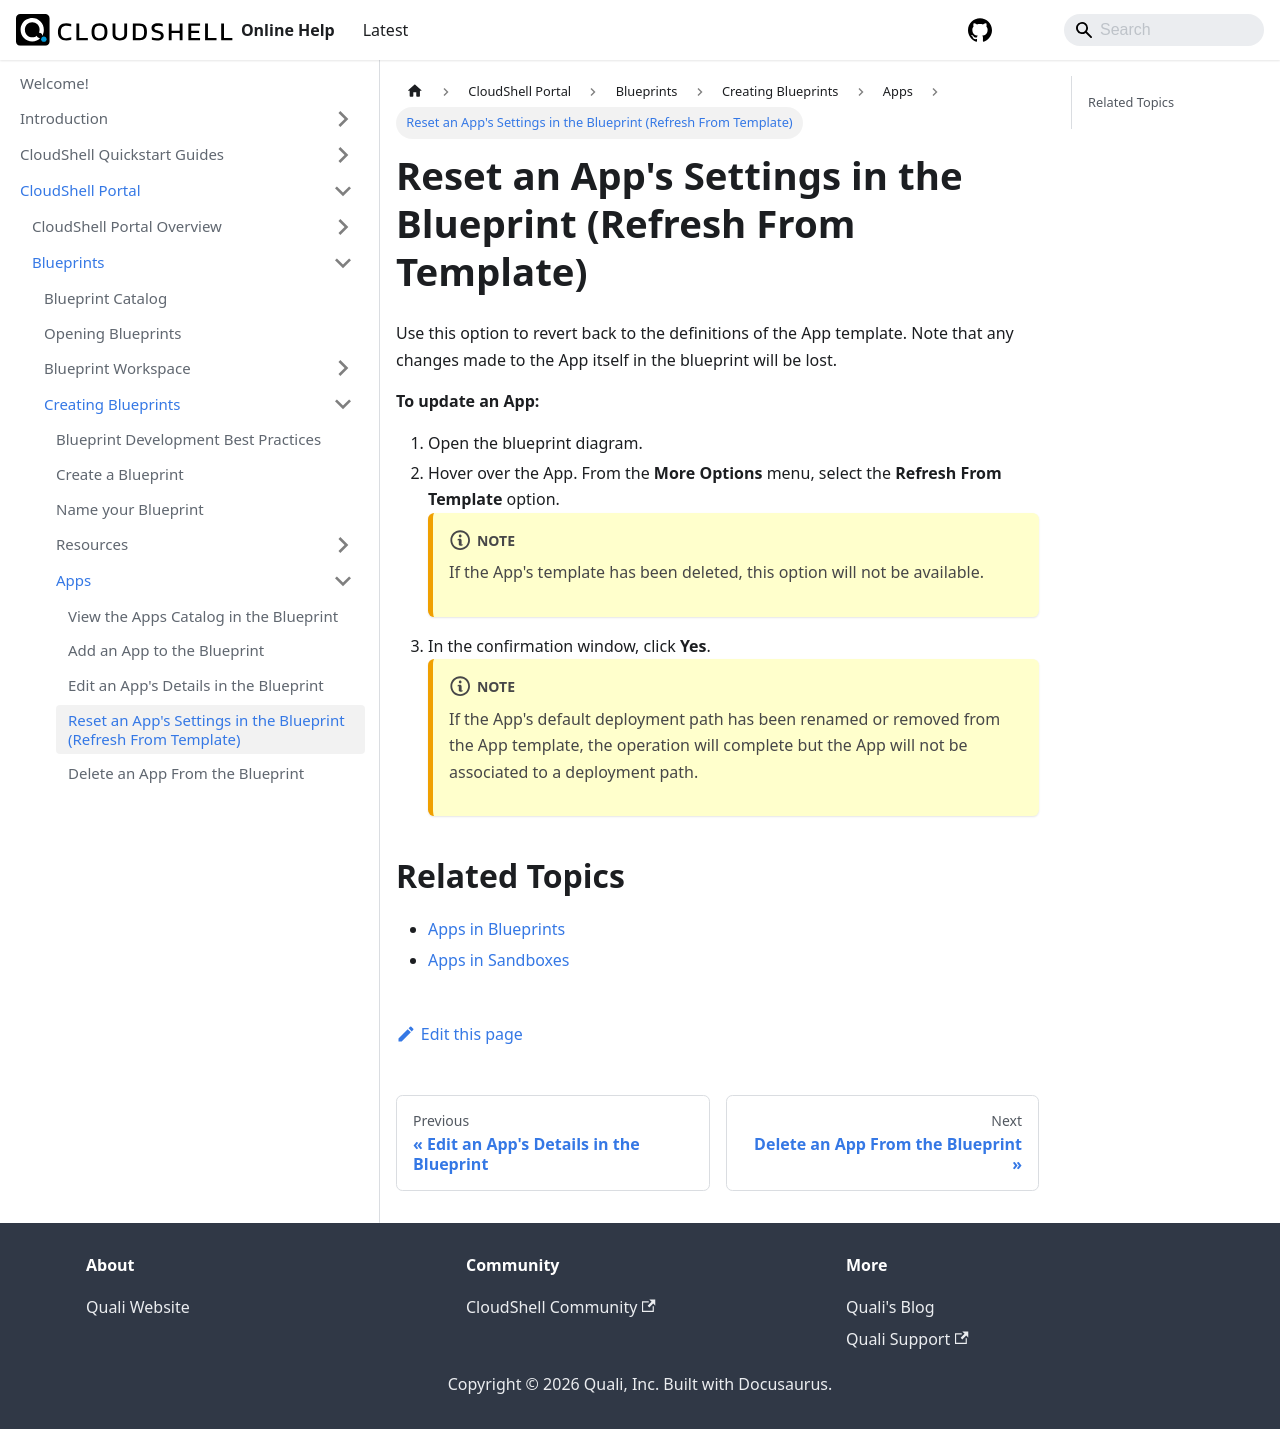

repository: QualiSystems/cloudshell-help · page: portal/blueprints/creating-blueprints/apps/reset-app-settings.html · generator: docusaurus

---
sidebar_position: 4
---

# Reset an App's Settings in the Blueprint (Refresh From Template)

Use this option to revert back to the definitions of the App template. Note that any changes made to the App itself in the blueprint will be lost.

**To update an App:**

1. Open the blueprint diagram.
2. Hover over the App. From the **More Options** menu, select the **Refresh From Template** option.
    :::note
    If the App's template has been deleted, this option will not be available.
    :::
3. In the confirmation window, click **Yes**.
    :::note
    If the App's default deployment path has been renamed or removed from the App template, the operation will complete but the App will not be associated to a deployment path.
    :::

## Related Topics

- [Apps in Blueprints](../../../../portal/blueprints/creating-blueprints/apps)
- [Apps in Sandboxes](../../../../portal/sandboxes/sandbox-workspace/apps)
